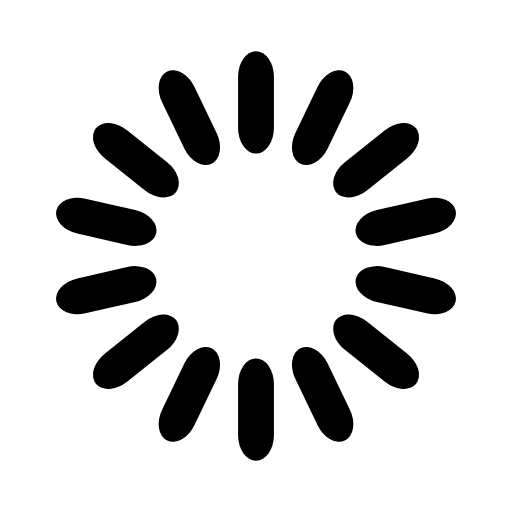
t = 0.00 s
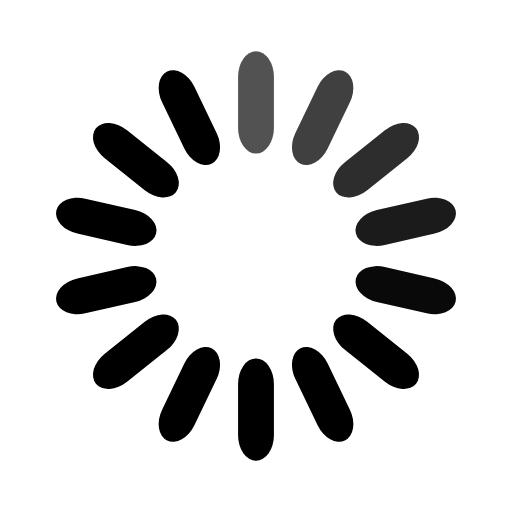
t = 0.32 s
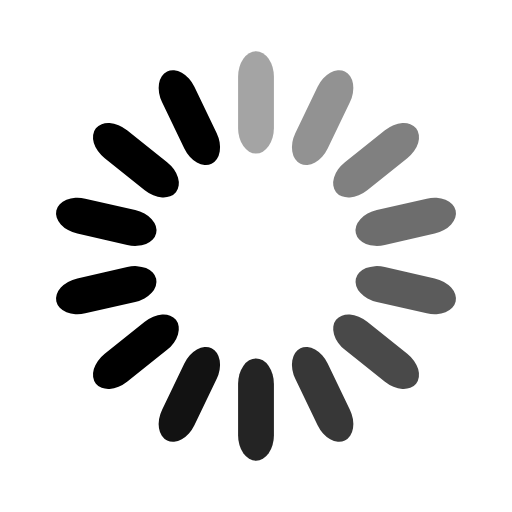
t = 0.64 s
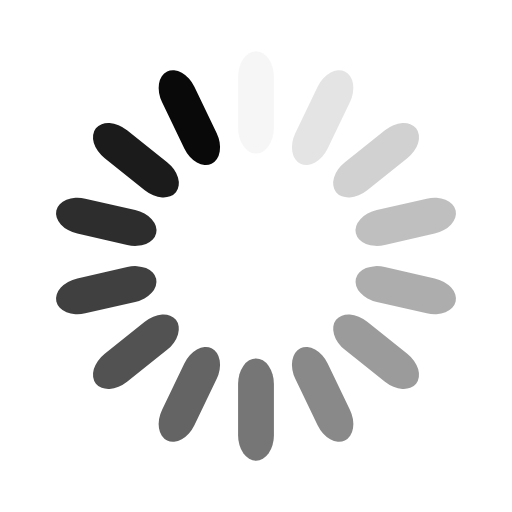
t = 0.96 s
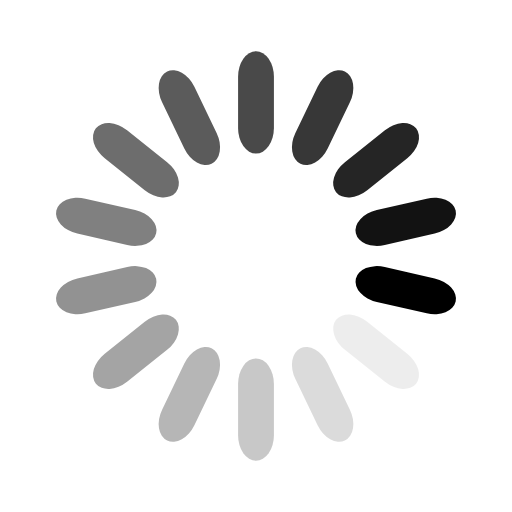
t = 1.29 s
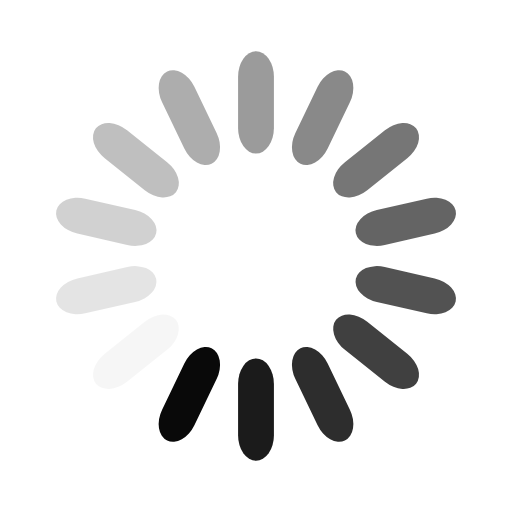
t = 1.61 s

The animated SVG that drew these frames (rendered in a browser with its animation timeline set to each time). Animation: 14 SMIL elements (animate=14); one cycle of 1.93 s, repeats indefinitely.

<svg width='120px' height='120px' xmlns="http://www.w3.org/2000/svg" viewBox="0 0 100 100" preserveAspectRatio="xMidYMid" class="uil-default"><rect x="0" y="0" width="100" height="100" fill="none" class="bk"></rect><rect  x='46.5' y='40' width='7' height='20' rx='5' ry='5' fill='#000' transform='rotate(0 50 50) translate(0 -30)'>  <animate attributeName='opacity' from='1' to='0' dur='1s' begin='0s' repeatCount='indefinite'/></rect><rect  x='46.5' y='40' width='7' height='20' rx='5' ry='5' fill='#000' transform='rotate(25.714285714285715 50 50) translate(0 -30)'>  <animate attributeName='opacity' from='1' to='0' dur='1s' begin='0.07142857142857142s' repeatCount='indefinite'/></rect><rect  x='46.5' y='40' width='7' height='20' rx='5' ry='5' fill='#000' transform='rotate(51.42857142857143 50 50) translate(0 -30)'>  <animate attributeName='opacity' from='1' to='0' dur='1s' begin='0.14285714285714285s' repeatCount='indefinite'/></rect><rect  x='46.5' y='40' width='7' height='20' rx='5' ry='5' fill='#000' transform='rotate(77.14285714285714 50 50) translate(0 -30)'>  <animate attributeName='opacity' from='1' to='0' dur='1s' begin='0.21428571428571427s' repeatCount='indefinite'/></rect><rect  x='46.5' y='40' width='7' height='20' rx='5' ry='5' fill='#000' transform='rotate(102.85714285714286 50 50) translate(0 -30)'>  <animate attributeName='opacity' from='1' to='0' dur='1s' begin='0.2857142857142857s' repeatCount='indefinite'/></rect><rect  x='46.5' y='40' width='7' height='20' rx='5' ry='5' fill='#000' transform='rotate(128.57142857142858 50 50) translate(0 -30)'>  <animate attributeName='opacity' from='1' to='0' dur='1s' begin='0.35714285714285715s' repeatCount='indefinite'/></rect><rect  x='46.5' y='40' width='7' height='20' rx='5' ry='5' fill='#000' transform='rotate(154.28571428571428 50 50) translate(0 -30)'>  <animate attributeName='opacity' from='1' to='0' dur='1s' begin='0.42857142857142855s' repeatCount='indefinite'/></rect><rect  x='46.5' y='40' width='7' height='20' rx='5' ry='5' fill='#000' transform='rotate(180 50 50) translate(0 -30)'>  <animate attributeName='opacity' from='1' to='0' dur='1s' begin='0.5s' repeatCount='indefinite'/></rect><rect  x='46.5' y='40' width='7' height='20' rx='5' ry='5' fill='#000' transform='rotate(205.71428571428572 50 50) translate(0 -30)'>  <animate attributeName='opacity' from='1' to='0' dur='1s' begin='0.5714285714285714s' repeatCount='indefinite'/></rect><rect  x='46.5' y='40' width='7' height='20' rx='5' ry='5' fill='#000' transform='rotate(231.42857142857142 50 50) translate(0 -30)'>  <animate attributeName='opacity' from='1' to='0' dur='1s' begin='0.6428571428571429s' repeatCount='indefinite'/></rect><rect  x='46.5' y='40' width='7' height='20' rx='5' ry='5' fill='#000' transform='rotate(257.14285714285717 50 50) translate(0 -30)'>  <animate attributeName='opacity' from='1' to='0' dur='1s' begin='0.7142857142857143s' repeatCount='indefinite'/></rect><rect  x='46.5' y='40' width='7' height='20' rx='5' ry='5' fill='#000' transform='rotate(282.85714285714283 50 50) translate(0 -30)'>  <animate attributeName='opacity' from='1' to='0' dur='1s' begin='0.7857142857142857s' repeatCount='indefinite'/></rect><rect  x='46.5' y='40' width='7' height='20' rx='5' ry='5' fill='#000' transform='rotate(308.57142857142856 50 50) translate(0 -30)'>  <animate attributeName='opacity' from='1' to='0' dur='1s' begin='0.8571428571428571s' repeatCount='indefinite'/></rect><rect  x='46.5' y='40' width='7' height='20' rx='5' ry='5' fill='#000' transform='rotate(334.2857142857143 50 50) translate(0 -30)'>  <animate attributeName='opacity' from='1' to='0' dur='1s' begin='0.9285714285714286s' repeatCount='indefinite'/></rect></svg>
